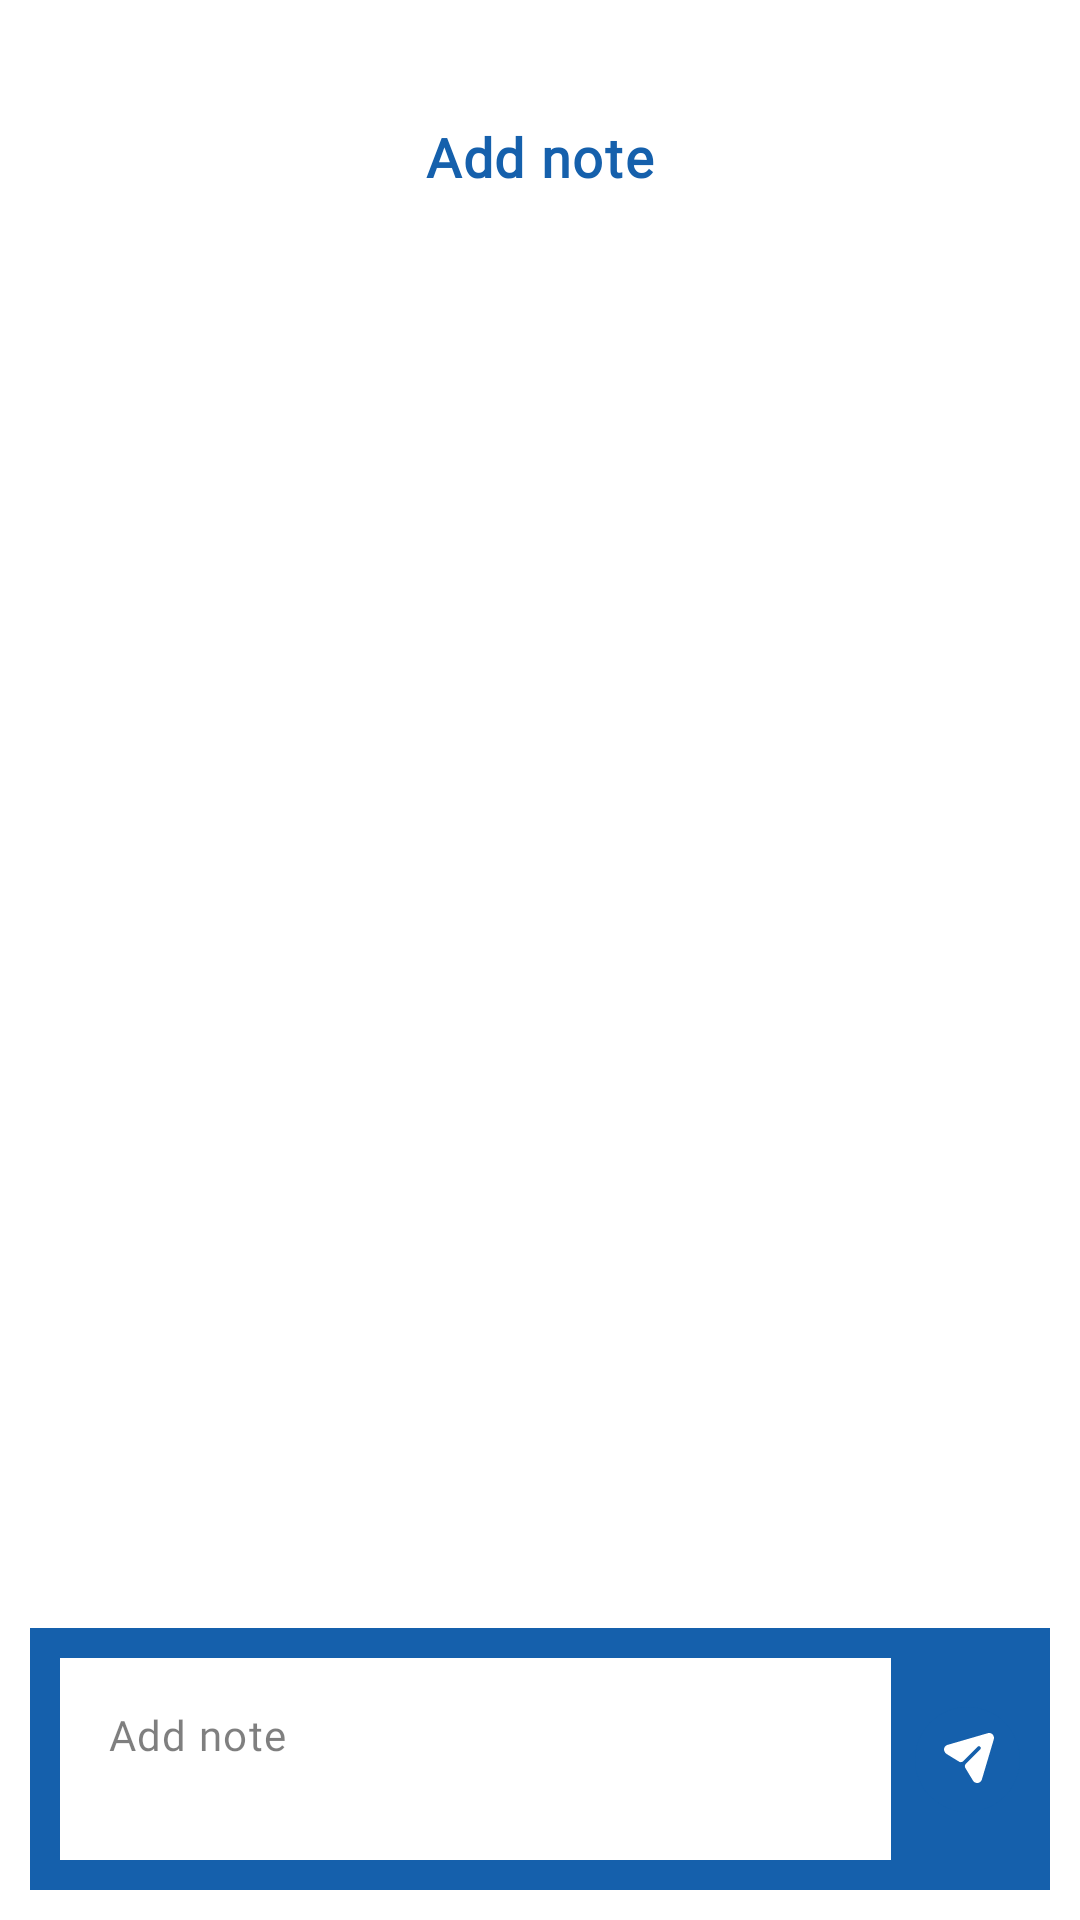

This screen was rendered from an Android layout file. Write that file and the resources it references.
<!-- AndroidManifest.xml: application theme AppTheme -->
<!-- res/layout/fragment_notes.xml -->
<?xml version="1.0" encoding="utf-8"?>
<androidx.constraintlayout.widget.ConstraintLayout xmlns:android="http://schemas.android.com/apk/res/android"
    xmlns:tools="http://schemas.android.com/tools"
    android:layout_width="match_parent"
    android:layout_height="match_parent"
    xmlns:app="http://schemas.android.com/apk/res-auto"
    tools:context=".ui.home.expert.NotesFragment">

    <androidx.appcompat.widget.AppCompatTextView
        android:id="@+id/titleTV"
        style="@style/AppTheme.TextAppearance.Bold"
        android:layout_width="wrap_content"
        android:layout_height="wrap_content"
        android:layout_marginTop="@dimen/margin40"
        android:text="@string/add_note"
        android:textColor="@color/blue"
        android:textSize="@dimen/font_18"
        app:layout_constraintEnd_toEndOf="parent"
        app:layout_constraintStart_toStartOf="parent"
        app:layout_constraintTop_toTopOf="parent"
        />

    <androidx.recyclerview.widget.RecyclerView
        android:id="@+id/notesListV"
        android:layout_width="match_parent"
        android:layout_height="0dp"
        android:layout_marginTop="@dimen/margin30"
        app:layout_constraintStart_toStartOf="parent"
        app:layout_constraintEnd_toEndOf="parent"
        app:layout_constraintTop_toBottomOf="@+id/titleTV"
        app:layout_constraintBottom_toTopOf="@id/addNoteContainer"
        app:layoutManager="androidx.recyclerview.widget.LinearLayoutManager"
        tools:listitem="@layout/note_layout"
        />

    <androidx.constraintlayout.widget.ConstraintLayout
        android:id="@+id/addNoteContainer"
        android:layout_width="match_parent"
        android:layout_height="wrap_content"
        app:layout_constraintTop_toBottomOf="@id/notesListV"
        app:layout_constraintBottom_toBottomOf="parent"
        app:layout_constraintStart_toStartOf="parent"
        app:layout_constraintEnd_toEndOf="parent"
        android:background="@color/blue"
        android:layout_marginVertical="@dimen/margin10"
        android:layout_marginHorizontal="@dimen/margin10"
        android:padding="@dimen/margin10"
        >

        <com.google.android.material.textfield.TextInputEditText
            android:id="@+id/chatET"
            app:layout_constraintStart_toStartOf="parent"
            app:layout_constraintTop_toTopOf="parent"
            app:layout_constraintBottom_toBottomOf="parent"
            app:layout_constraintEnd_toStartOf="@+id/addNoteBtn"
            android:layout_marginEnd="@dimen/margin8"
            style="@style/AppTheme.TextAppearance.Regular"
            android:layout_width="0dp"
            android:layout_height="wrap_content"
            android:background="@color/white"
            android:hint="@string/add_note"
            android:lines="2"
            android:inputType="textMultiLine"
            android:maxLines="2"
            android:maxLength="40"
            android:gravity="top|left"
            android:padding="@dimen/margin16"
            android:textColor="@color/black"
            android:textColorHint="@color/gray_hint"
            android:textSize="@dimen/font_14"
            android:textCursorDrawable="@null"
            />

        <androidx.appcompat.widget.AppCompatImageView
            android:id="@+id/addNoteBtn"
            android:layout_width="wrap_content"
            android:layout_height="wrap_content"
            app:layout_constraintEnd_toEndOf="parent"
            app:layout_constraintBottom_toBottomOf="parent"
            app:layout_constraintTop_toTopOf="parent"
            app:srcCompat="@drawable/ic_sent" />

    </androidx.constraintlayout.widget.ConstraintLayout>

</androidx.constraintlayout.widget.ConstraintLayout>
<!-- res/layout/note_layout.xml (included above) -->
<?xml version="1.0" encoding="utf-8"?>
<androidx.constraintlayout.widget.ConstraintLayout xmlns:android="http://schemas.android.com/apk/res/android"
    xmlns:app="http://schemas.android.com/apk/res-auto"
    android:layout_width="match_parent"
    android:layout_height="wrap_content"
    xmlns:tools="http://schemas.android.com/tools">

    <com.google.android.material.card.MaterialCardView
        style="@style/AppCard"
        android:layout_width="match_parent"
        android:layout_height="wrap_content"
        android:layout_marginHorizontal="@dimen/margin30"
        android:layout_marginVertical="@dimen/margin10"
        app:layout_constraintBottom_toBottomOf="parent"
        app:layout_constraintEnd_toEndOf="parent"
        app:layout_constraintStart_toStartOf="parent"
        app:layout_constraintTop_toTopOf="parent">

        <androidx.constraintlayout.widget.ConstraintLayout
            android:layout_width="match_parent"
            android:layout_height="wrap_content"
            android:padding="@dimen/margin12">

            <TextView
                android:id="@+id/note"
                style="@style/AppTheme.TextAppearance.Bold"
                android:textAlignment="textStart"
                android:layout_width="0dp"
                android:layout_height="wrap_content"
                android:maxLines="2"
                tools:text="bbbbbbbbbbbbb"
                android:padding="@dimen/margin12"
                android:textColor="@color/black"
                android:textSize="@dimen/font_12"
                app:layout_constraintBottom_toBottomOf="parent"
                app:layout_constraintStart_toStartOf="parent"
                app:layout_constraintTop_toTopOf="parent"
                app:layout_constraintEnd_toEndOf="parent"/>

        </androidx.constraintlayout.widget.ConstraintLayout>
    </com.google.android.material.card.MaterialCardView>

</androidx.constraintlayout.widget.ConstraintLayout>
<!-- resources referenced by this layout -->
<resources>
  <color name="black">#FF000000</color>
  <color name="blue">#1560AC</color>
  <color name="gray_hint">#80000000</color>
  <color name="white">#FFFFFFFF</color>
  <dimen name="font_12">12sp</dimen>
  <dimen name="font_14">14sp</dimen>
  <dimen name="font_18">18sp</dimen>
  <dimen name="margin10">10dp</dimen>
  <dimen name="margin12">12dp</dimen>
  <dimen name="margin16">16dp</dimen>
  <dimen name="margin30">30dp</dimen>
  <dimen name="margin40">40dp</dimen>
  <dimen name="margin8">8dp</dimen>
  <!-- drawable ic_sent (drawable) -->
  <vector xmlns:android="http://schemas.android.com/apk/res/android"
      android:width="35dp"
      android:height="35dp"
      android:viewportWidth="35"
      android:viewportHeight="35">
    <path
        android:pathData="M17.5,17.5m-17.5,0a17.5,17.5 0,1 1,35 0a17.5,17.5 0,1 1,-35 0"
        android:fillColor="#1560AC"/>
    <path
        android:pathData="M25.863,9.152C25.446,8.724 24.829,8.564 24.254,8.732L10.84,12.633C10.233,12.802 9.803,13.286 9.687,13.901C9.569,14.526 9.982,15.321 10.522,15.653L14.717,18.231C15.147,18.495 15.702,18.429 16.058,18.07L20.861,13.237C21.103,12.985 21.503,12.985 21.744,13.237C21.986,13.48 21.986,13.874 21.744,14.126L16.933,18.96C16.577,19.318 16.51,19.876 16.772,20.309L19.335,24.545C19.635,25.048 20.152,25.333 20.719,25.333C20.786,25.333 20.861,25.333 20.927,25.325C21.578,25.241 22.095,24.796 22.286,24.167L26.263,10.771C26.438,10.2 26.28,9.579 25.863,9.152"
        android:fillColor="#ffffff"/>
  </vector>
  <string name="add_note">Add note</string>
  <style name="AppCard" parent="Widget.MaterialComponents.CardView">
          <item name="cardCornerRadius">@dimen/margin14</item>
          <item name="cardElevation">@dimen/margin8</item>
      </style>
  <style name="AppTheme.TextAppearance.Bold">
          <item name="android:textStyle">bold</item>
          <item name="android:fontFamily">@font/mulish_bold</item>
          <item name="fontFamily">@font/mulish_bold</item>
      </style>
  <style name="AppTheme.TextAppearance.Regular">
          <item name="android:fontFamily">@font/mulish_regular</item>
          <item name="fontFamily">@font/mulish_regular</item>
      </style>
  <style name="AppTheme" parent="Theme.MaterialComponents.DayNight.NoActionBar">
          
          <item name="colorPrimary">@color/blue</item>
          <item name="colorPrimaryVariant">@color/purple_700</item>
          <item name="colorOnPrimary">@color/white</item>
          
          <item name="colorSecondary">@color/teal_200</item>
          <item name="colorSecondaryVariant">@color/teal_700</item>
          <item name="colorOnSecondary">@color/black</item>
          
          <item name="android:windowLightStatusBar">true</item>
          <item name="android:statusBarColor">@android:color/transparent</item>
          
      </style>
  <dimen name="margin14">14dp</dimen>
  <color name="purple_700">#FF3700B3</color>
  <color name="teal_200">#FF03DAC5</color>
  <color name="teal_700">#FF018786</color>
</resources>
